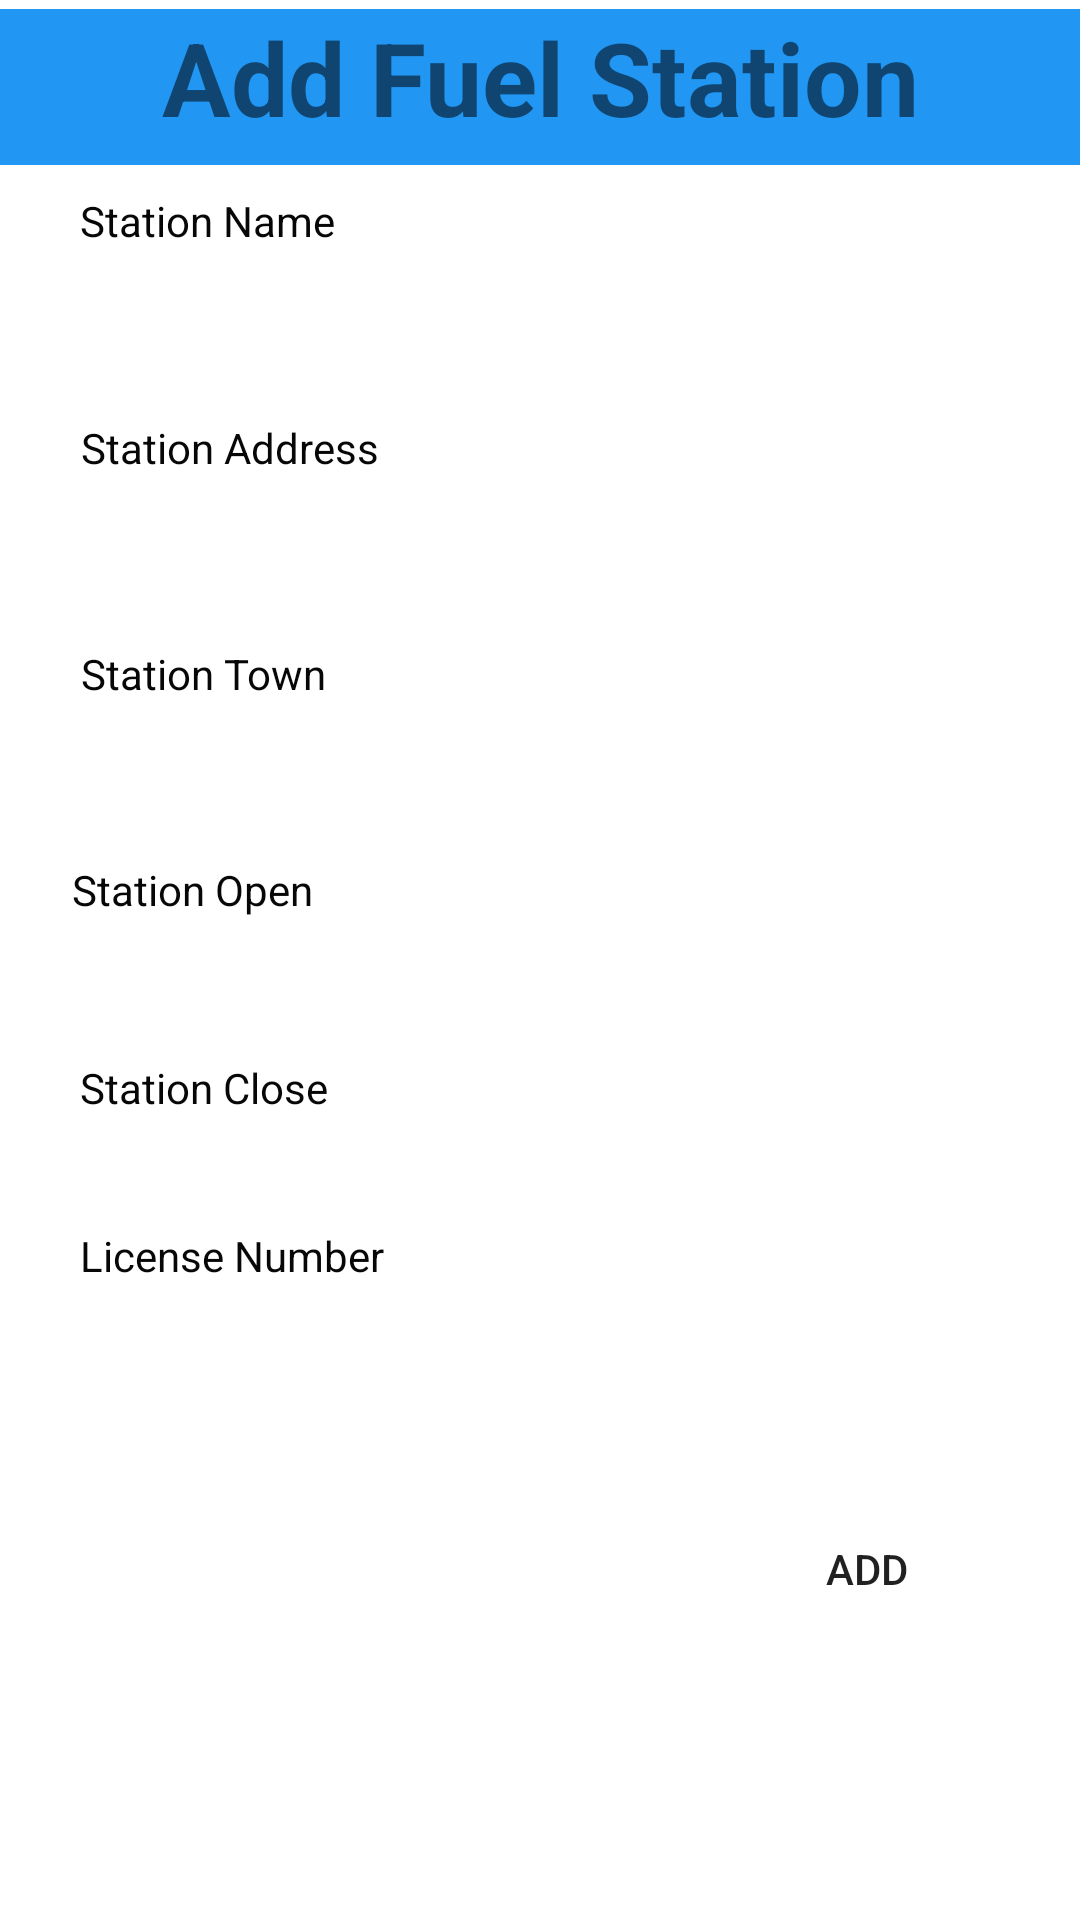

This screen was rendered from an Android layout file. Write that file and the resources it references.
<!-- AndroidManifest.xml: application theme Theme.Applicationmobile -->
<!-- res/layout/fragment_add_fuel_station.xml -->
<?xml version="1.0" encoding="utf-8"?>
<FrameLayout xmlns:android="http://schemas.android.com/apk/res/android"
    xmlns:app="http://schemas.android.com/apk/res-auto"
    xmlns:tools="http://schemas.android.com/tools"
    android:layout_width="match_parent"
    android:id="@+id/create_order_frag"
    android:layout_height="match_parent"
    tools:context=".fragment.fuelStation.AddFuelStation">

    <androidx.constraintlayout.widget.ConstraintLayout

        android:layout_width="match_parent"
        android:layout_height="match_parent"


        >


        <TextView
            android:id="@+id/textView2"
            android:layout_width="match_parent"
            android:layout_height="52dp"
            android:background="#2196F3"
            android:gravity="center_horizontal"
            android:text="@string/create_fuel_station"
            android:textAlignment="center"
            android:textSize="34sp"
            android:textStyle="bold"
            app:layout_constraintBottom_toBottomOf="parent"
            app:layout_constraintEnd_toEndOf="parent"
            app:layout_constraintHorizontal_bias="0.0"
            app:layout_constraintStart_toStartOf="parent"
            app:layout_constraintTop_toTopOf="parent"
            app:layout_constraintVertical_bias="0.005"
            tools:ignore="MissingConstraints" />

            <EditText
                android:id="@+id/station_name"
                android:layout_width="300dp"
                android:layout_height="48dp"
                android:layout_marginStart="24dp"
                android:layout_marginTop="32dp"
                android:background="@drawable/border_view_bg"
                android:inputType="text"
                app:layout_constraintStart_toStartOf="@+id/textView2"
                app:layout_constraintTop_toBottomOf="@+id/textView2" />

            <TextView
                android:id="@+id/textView4"
                android:layout_width="wrap_content"
                android:layout_height="wrap_content"
                android:layout_marginBottom="4dp"
                android:text="@string/station_name"
                android:textColor="#070707"
                app:layout_constraintBottom_toTopOf="@+id/station_name"
                app:layout_constraintEnd_toEndOf="@+id/station_name"
                app:layout_constraintHorizontal_bias="0.013"
                app:layout_constraintStart_toStartOf="@+id/station_name"
                app:layout_constraintTop_toBottomOf="@+id/textView2"
                app:layout_constraintVertical_bias="1.0" />

            <EditText
                android:id="@+id/station_address"
                android:layout_width="300dp"
                android:layout_height="48dp"
                android:layout_marginTop="32dp"
                android:background="@drawable/border_view_bg"
                android:inputType="text"
                android:spinnerMode="dropdown"
                app:layout_constraintEnd_toEndOf="@+id/station_name"
                app:layout_constraintHorizontal_bias="0.0"
                app:layout_constraintStart_toStartOf="@+id/station_name"
                app:layout_constraintTop_toBottomOf="@+id/station_name" />

            <TextView
                android:id="@+id/textView8"
                android:layout_width="wrap_content"
                android:layout_height="wrap_content"
                android:text="@string/station_town"
                android:textColor="#070707"
                app:layout_constraintBottom_toTopOf="@+id/station_open_hours"
                app:layout_constraintEnd_toEndOf="@+id/station_address"
                app:layout_constraintHorizontal_bias="0.013"
                app:layout_constraintStart_toStartOf="@+id/station_address"
                app:layout_constraintTop_toBottomOf="@+id/station_address"
                app:layout_constraintVertical_bias="0.0" />

            <EditText
                android:id="@+id/station_town"
                android:layout_width="300dp"
                android:layout_height="48dp"
                android:layout_marginTop="24dp"
                android:background="@drawable/border_view_bg"
                android:inputType="text"
                android:spinnerMode="dropdown"
                app:layout_constraintEnd_toEndOf="@+id/station_address"
                app:layout_constraintHorizontal_bias="0.0"
                app:layout_constraintStart_toStartOf="@+id/station_address"
                app:layout_constraintTop_toBottomOf="@+id/station_address" />

            <TextView
                android:id="@+id/textView6"
                android:layout_width="wrap_content"
                android:layout_height="wrap_content"
                android:layout_marginTop="72dp"
                android:text="@string/station_open"
                android:textColor="#070707"
                app:layout_constraintEnd_toEndOf="@+id/station_address"
                app:layout_constraintHorizontal_bias="0.0"
                app:layout_constraintStart_toStartOf="@+id/station_address"
                app:layout_constraintTop_toBottomOf="@+id/station_address" />

            <EditText
                android:id="@+id/station_open_hours"
                android:layout_width="305dp"
                android:layout_height="42dp"
                android:layout_marginTop="92dp"
                android:background="@drawable/border_view_bg"
                android:ems="10"
                android:inputType="time"
                app:layout_constraintEnd_toEndOf="@+id/station_address"
                app:layout_constraintHorizontal_bias="0.0"
                app:layout_constraintStart_toStartOf="@+id/station_address"
                app:layout_constraintTop_toBottomOf="@+id/station_address" />

            <TextView
                android:id="@+id/textView7"
                android:layout_width="wrap_content"
                android:layout_height="wrap_content"
                android:layout_marginTop="4dp"
                android:text="@string/station_close"
                android:textColor="#070707"
                app:layout_constraintEnd_toEndOf="@+id/station_address"
                app:layout_constraintHorizontal_bias="0.013"
                app:layout_constraintStart_toStartOf="@+id/station_address"
                app:layout_constraintTop_toBottomOf="@+id/station_open_hours" />

            <TextView
                android:id="@+id/textView34"
                android:layout_width="wrap_content"
                android:layout_height="wrap_content"
                android:layout_marginTop="60dp"
                android:text="@string/license_number"
                android:textColor="#070707"
                app:layout_constraintEnd_toEndOf="@+id/station_address"
                app:layout_constraintHorizontal_bias="0.013"
                app:layout_constraintStart_toStartOf="@+id/station_address"
                app:layout_constraintTop_toBottomOf="@+id/station_open_hours" />

            <EditText
                android:id="@+id/station_close"
                android:layout_width="305dp"
                android:layout_height="42dp"
                android:layout_marginTop="20dp"
                android:background="@drawable/border_view_bg"
                android:ems="10"
                android:inputType="time"
                android:spinnerMode="dropdown"
                app:layout_constraintEnd_toEndOf="@+id/station_open_hours"
                app:layout_constraintHorizontal_bias="0.0"
                app:layout_constraintStart_toStartOf="@+id/station_open_hours"
                app:layout_constraintTop_toBottomOf="@+id/station_open_hours" />

            <EditText
                android:id="@+id/license_number"
                android:layout_width="305dp"
                android:layout_height="42dp"
                android:layout_marginTop="76dp"
                android:background="@drawable/border_view_bg"
                android:ems="10"
                android:inputType="text"
                android:spinnerMode="dropdown"
                app:layout_constraintEnd_toEndOf="@+id/station_open_hours"
                app:layout_constraintHorizontal_bias="0.0"
                app:layout_constraintStart_toStartOf="@+id/station_open_hours"
                app:layout_constraintTop_toBottomOf="@+id/station_open_hours" />

            <Button
            android:id="@+id/add_fuel_station_btn"
            android:layout_width="70dp"
            android:layout_height="64dp"
            android:layout_marginTop="276dp"
            android:background="@drawable/green_circle"
            android:text="@string/add_fuel_station_btn"
            app:layout_constraintEnd_toEndOf="@+id/station_address"
            app:layout_constraintHorizontal_bias="1.0"
            app:layout_constraintStart_toStartOf="@+id/station_address"
            app:layout_constraintTop_toBottomOf="@+id/station_address" />

            <TextView
                android:id="@+id/textView5"
                android:layout_width="wrap_content"
                android:layout_height="wrap_content"
                android:text="@string/station_address_text"
                android:textColor="#070707"
                app:layout_constraintBottom_toTopOf="@+id/station_address"
                app:layout_constraintEnd_toEndOf="@+id/station_name"
                app:layout_constraintHorizontal_bias="0.015"
                app:layout_constraintStart_toStartOf="@+id/station_name"
                app:layout_constraintTop_toBottomOf="@+id/station_name"
                app:layout_constraintVertical_bias="0.363" />


    </androidx.constraintlayout.widget.ConstraintLayout>

</FrameLayout>
<!-- resources referenced by this layout -->
<resources>
  <string name="add_fuel_station_btn">Add</string>
  <string name="create_fuel_station">Add Fuel Station</string>
  <string name="license_number">License Number</string>
  <string name="station_address_text">Station Address</string>
  <string name="station_close">Station Close</string>
  <string name="station_name">Station Name</string>
  <string name="station_open">Station Open</string>
  <string name="station_town">Station Town</string>
  <style name="Theme.Applicationmobile" parent="Theme.MaterialComponents.DayNight.NoActionBar">
          
          <item name="colorPrimary">#40D13B</item>   
          <item name="colorPrimaryVariant">@color/fastlane_background</item>
          <item name="colorOnPrimary">@color/black</item>
          
          <item name="colorSecondary">@color/teal_200</item>
          <item name="colorSecondaryVariant">@color/teal_700</item>
          <item name="colorOnSecondary">@color/black</item>
          
          <item name="android:statusBarColor" tools:targetApi="l">?attr/colorPrimaryVariant</item>
          
              <item name="colorAccent">@android:color/white</item>
  
      </style>
  <color name="fastlane_background">#0096a6</color>
  <color name="black">#FF000000</color>
  <color name="teal_200">#FF03DAC5</color>
  <color name="teal_700">#FF018786</color>
</resources>
